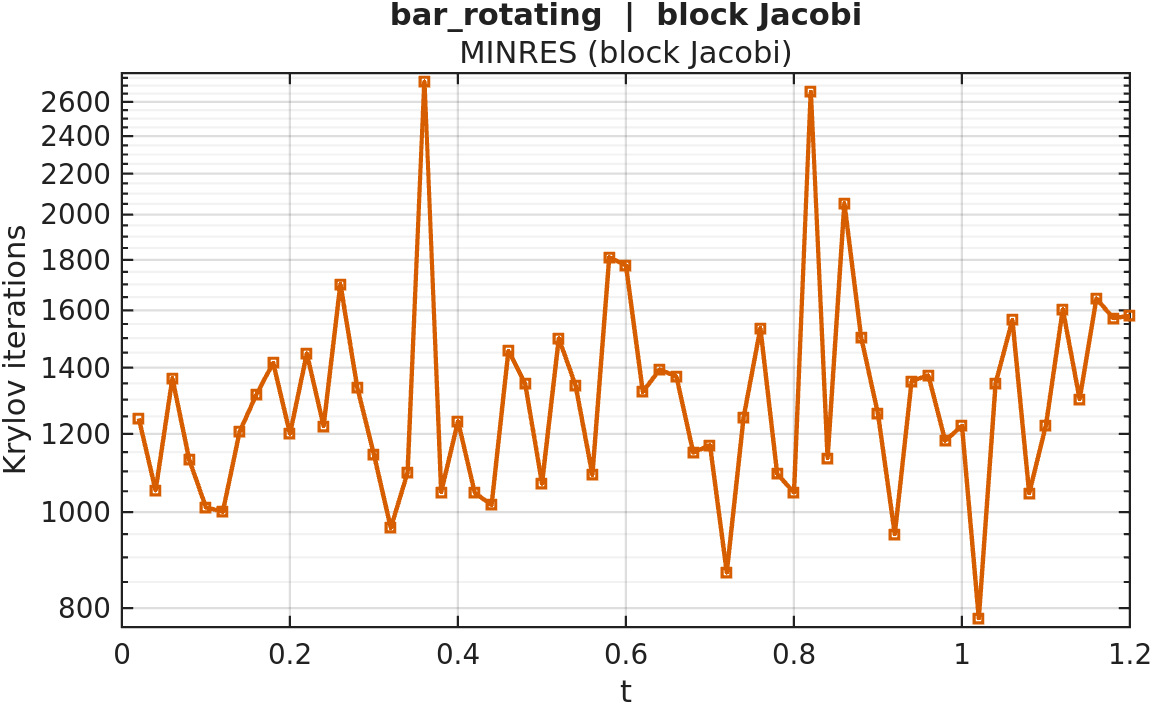

Source data for this figure (header and first rows):
timestep, iterations
1, 1244
2, 1052
3, 1366
4, 1130
5, 1011
6, 1001
7, 1206
8, 1315
9, 1416
10, 1200
11, 1447
12, 1222
13, 1701
14, 1338
15, 1143
16, 964
17, 1097
18, 2726
19, 1048
20, 1236
21, 1046
22, 1017
23, 1456
24, 1349
25, 1069
26, 1499
27, 1343
28, 1091
29, 1810
30, 1776
31, 1323
32, 1394
33, 1372
34, 1149
35, 1169
36, 869
37, 1247
38, 1535
39, 1093
40, 1047
41, 2662
42, 1134
43, 2053
44, 1502
45, 1257
46, 950
47, 1357
48, 1375
49, 1181
50, 1223
51, 781
52, 1350
53, 1565
54, 1045
55, 1225
56, 1604
57, 1301
58, 1645
59, 1571
60, 1580
